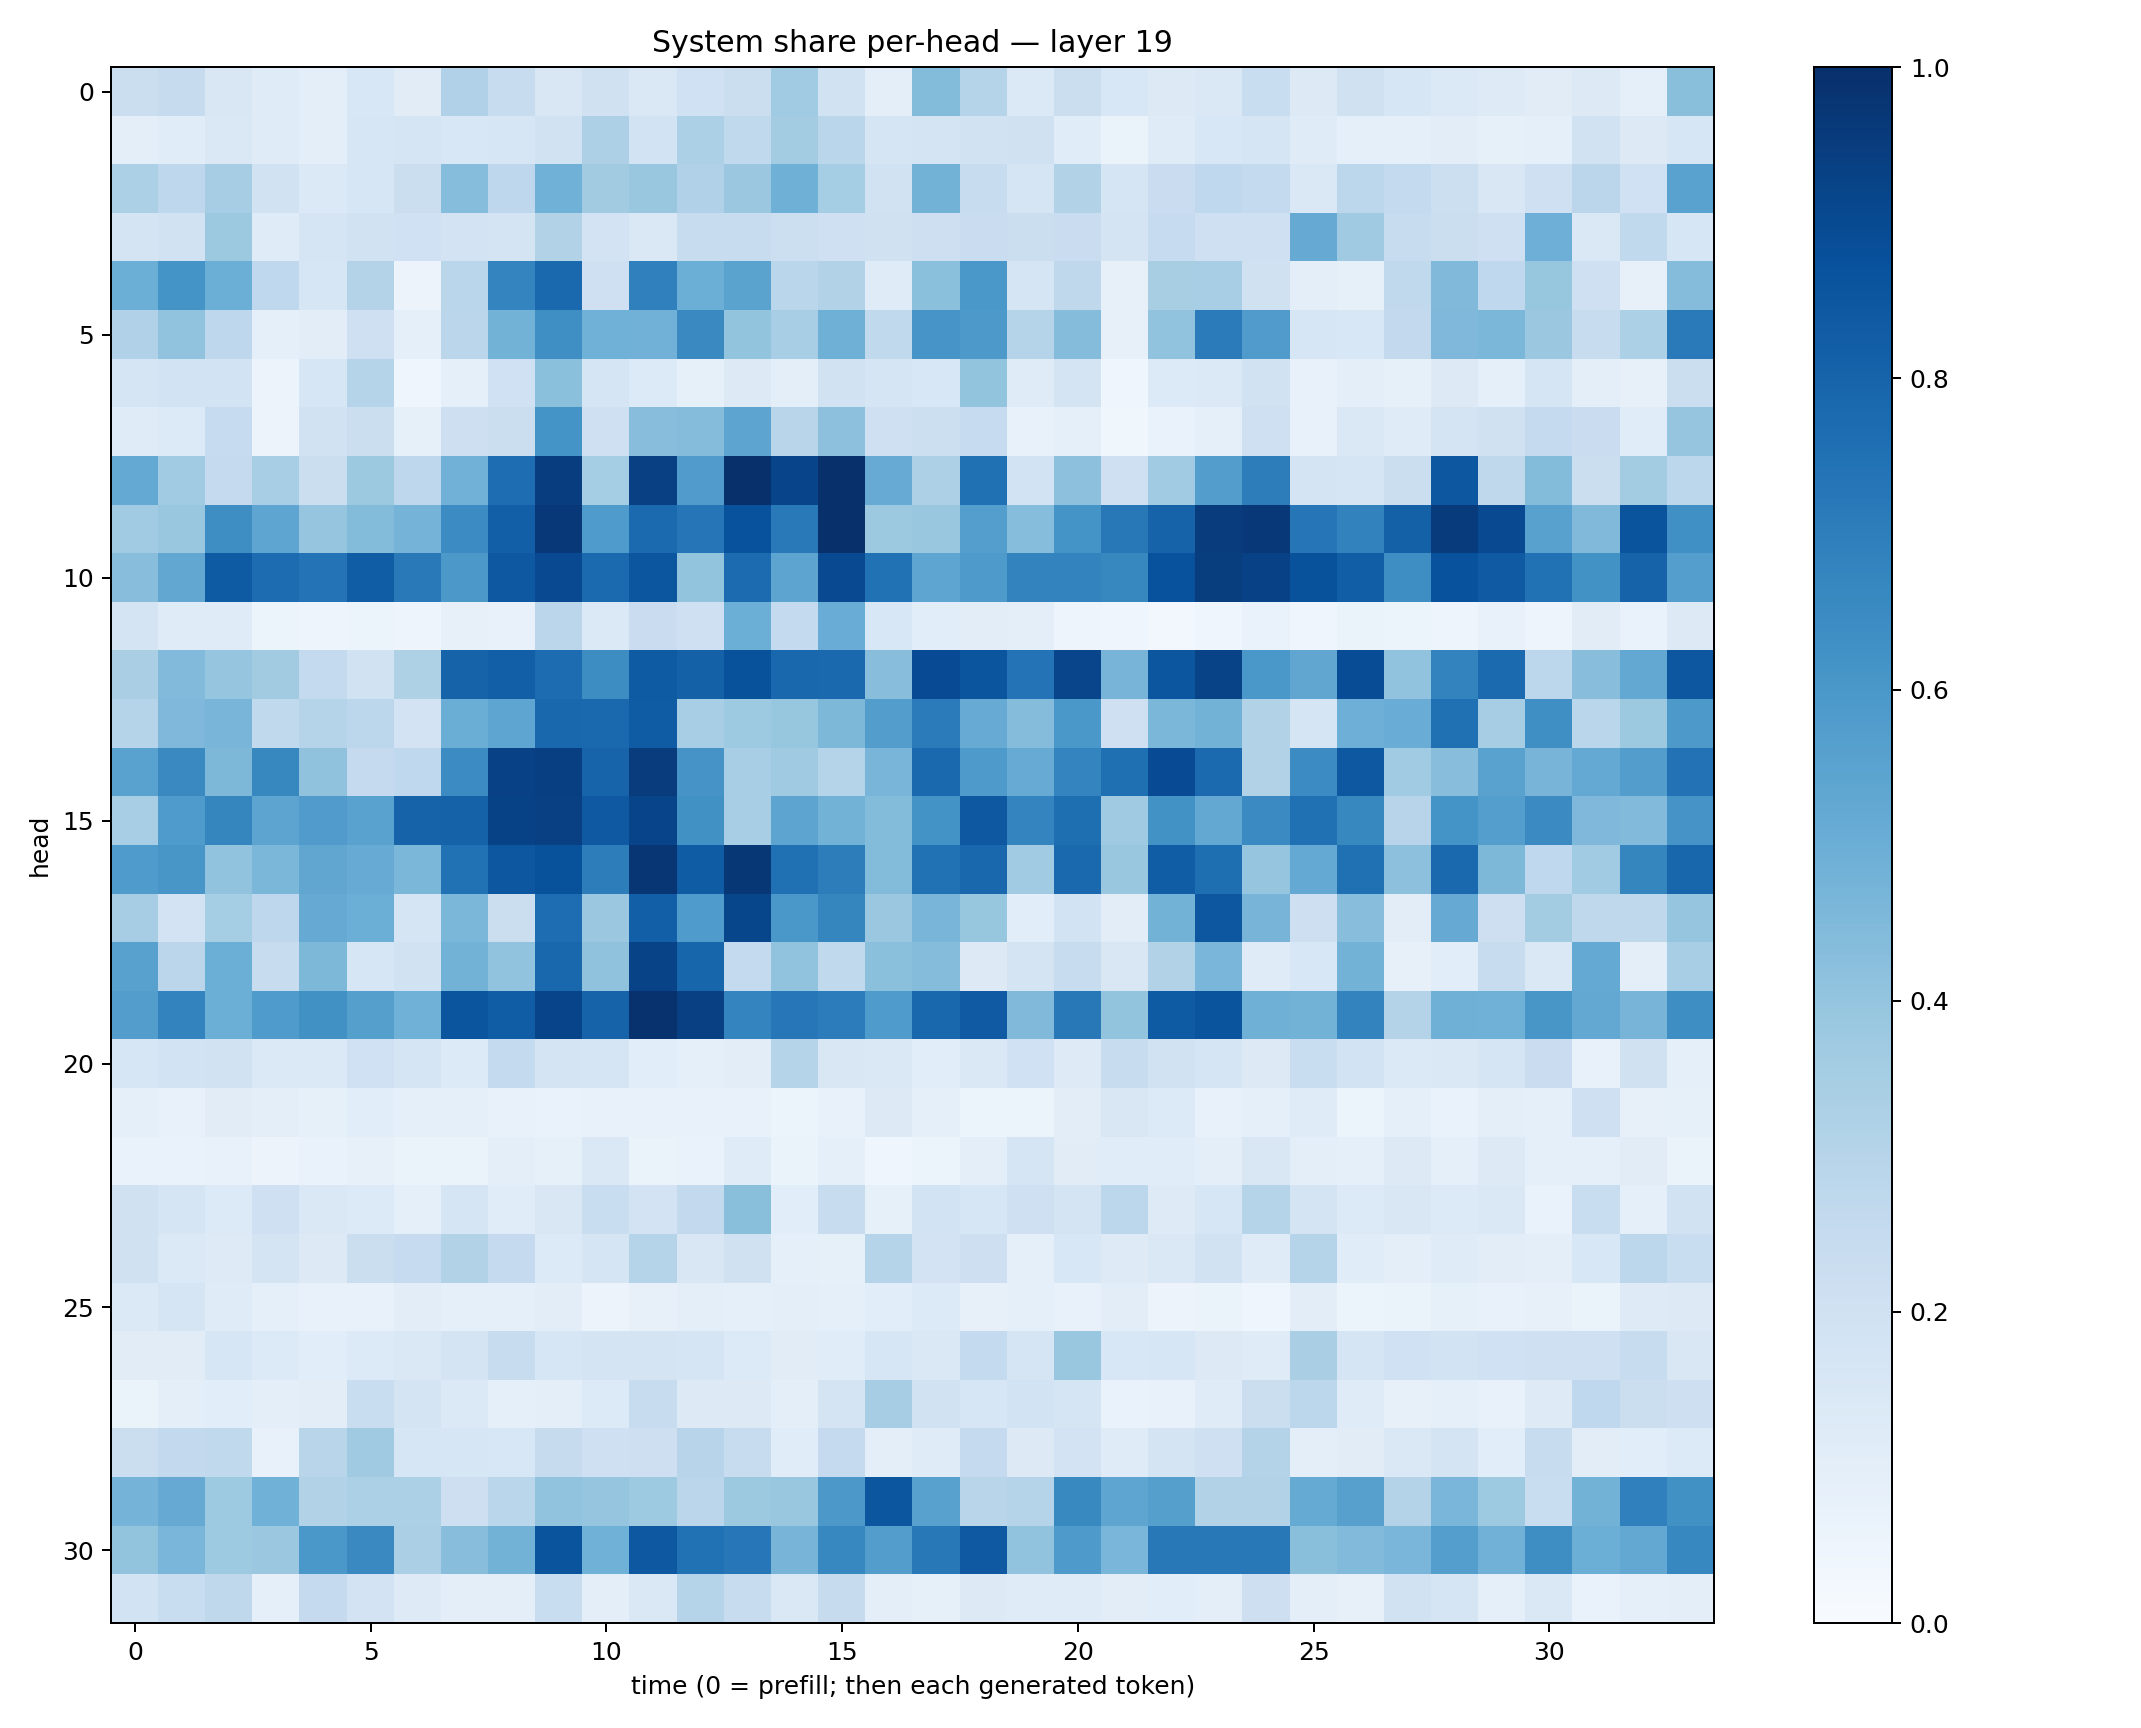

Data behind this chart, as committed beside it:
0.21964431, 0.24455369, 0.1509475, 0.12016667, 0.09657378, 0.15359895, 0.111635596, 0.31765747, 0.2399139, 0.1499343, 0.1975322, 0.1410689, 0.19936624, 0.21951869, 0.36634415, 0.1902793, 0.09388825, 0.44059095, 0.30274284, 0.14033927, 0.22258751, 0.15490016, 0.13144942, 0.14773782
0.1015, 0.116, 0.1411, 0.1198, 0.1007, 0.1639, 0.1683, 0.1533, 0.1614, 0.1932, 0.3247, 0.1866, 0.3309, 0.2647, 0.3591, 0.2868, 0.1654, 0.1793, 0.188, 0.1966, 0.1162, 0.0643, 0.1209, 0.1546
0.3304, 0.2746, 0.3489, 0.1902, 0.1386, 0.1629, 0.2188, 0.4311, 0.2746, 0.4868, 0.3625, 0.385, 0.3195, 0.3825, 0.4883, 0.3546, 0.1937, 0.477, 0.2365, 0.1668, 0.3158, 0.1699, 0.2279, 0.2661
0.1749, 0.194, 0.3784, 0.1189, 0.1667, 0.1951, 0.2029, 0.1825, 0.1734, 0.3133, 0.1813, 0.1479, 0.2422, 0.2421, 0.2156, 0.2072, 0.198, 0.2122, 0.2275, 0.2224, 0.227, 0.1725, 0.2496, 0.2044
0.4979, 0.6142, 0.4998, 0.2682, 0.1583, 0.3083, 0.05596, 0.2868, 0.6724, 0.7804, 0.2107, 0.6897, 0.4976, 0.5484, 0.2888, 0.3117, 0.1207, 0.4192, 0.6013, 0.1658, 0.2723, 0.07896, 0.3407, 0.3451
0.3192, 0.4043, 0.2762, 0.09355, 0.1031, 0.2043, 0.0884, 0.2821, 0.4782, 0.6338, 0.4877, 0.4829, 0.6558, 0.3996, 0.347, 0.4885, 0.2651, 0.6056, 0.5928, 0.3016, 0.4361, 0.08012, 0.4055, 0.7102
0.1661, 0.1839, 0.1872, 0.05847, 0.1623, 0.3041, 0.03955, 0.08638, 0.2021, 0.4186, 0.1645, 0.134, 0.08311, 0.1293, 0.09977, 0.1925, 0.1643, 0.1542, 0.4016, 0.1202, 0.1753, 0.04035, 0.1342, 0.1387
0.1176, 0.1347, 0.2479, 0.05581, 0.1936, 0.2247, 0.08215, 0.2125, 0.224, 0.6172, 0.2056, 0.4291, 0.4364, 0.5401, 0.2896, 0.4157, 0.2109, 0.2182, 0.2481, 0.07177, 0.09082, 0.03745, 0.06906, 0.09272
0.5203, 0.3638, 0.2527, 0.3453, 0.2213, 0.3769, 0.2772, 0.4812, 0.7629, 0.9418, 0.3547, 0.9342, 0.5803, 0.997, 0.9186, 0.9977, 0.5102, 0.3254, 0.7521, 0.1872, 0.4173, 0.2052, 0.3664, 0.5734
0.3656, 0.3865, 0.6372, 0.5362, 0.3979, 0.4394, 0.4747, 0.6457, 0.8192, 0.9655, 0.5841, 0.7771, 0.7328, 0.8714, 0.7156, 0.9961, 0.3781, 0.3867, 0.5688, 0.4322, 0.6136, 0.7205, 0.8019, 0.9522
0.4282, 0.5286, 0.8351, 0.7685, 0.7395, 0.8275, 0.7168, 0.5962, 0.8467, 0.9021, 0.7747, 0.8543, 0.3992, 0.7728, 0.5428, 0.8993, 0.7467, 0.5367, 0.5885, 0.6783, 0.6783, 0.6639, 0.8732, 0.9483
0.1721, 0.1175, 0.1187, 0.06091, 0.04748, 0.06227, 0.04716, 0.08079, 0.07244, 0.2825, 0.1381, 0.2277, 0.204, 0.4992, 0.2576, 0.5068, 0.1556, 0.1064, 0.1019, 0.09798, 0.04799, 0.04151, 0.02645, 0.0401
0.338, 0.4434, 0.3977, 0.3632, 0.255, 0.1918, 0.3211, 0.8009, 0.8173, 0.7658, 0.6436, 0.8331, 0.812, 0.8693, 0.7866, 0.7829, 0.4265, 0.8909, 0.8582, 0.7412, 0.9152, 0.4726, 0.8528, 0.9251
0.3039, 0.4518, 0.4671, 0.2646, 0.3028, 0.2809, 0.1799, 0.5018, 0.5352, 0.7868, 0.7825, 0.8288, 0.3456, 0.3746, 0.3908, 0.4544, 0.5735, 0.7093, 0.511, 0.4348, 0.5984, 0.204, 0.458, 0.4774
0.5529, 0.6545, 0.4559, 0.6635, 0.4077, 0.2537, 0.2658, 0.6468, 0.9298, 0.9392, 0.7975, 0.9528, 0.6117, 0.3464, 0.3684, 0.297, 0.4652, 0.7839, 0.588, 0.5105, 0.6743, 0.7544, 0.8945, 0.774
0.3444, 0.5836, 0.6681, 0.5417, 0.5811, 0.5518, 0.8038, 0.8049, 0.9296, 0.9349, 0.8423, 0.9185, 0.6278, 0.3466, 0.5411, 0.4776, 0.439, 0.6201, 0.8456, 0.6726, 0.7595, 0.3705, 0.6236, 0.5261
0.5835, 0.6046, 0.405, 0.4575, 0.5315, 0.5108, 0.4586, 0.7486, 0.8488, 0.8672, 0.7001, 0.9742, 0.8314, 0.9724, 0.7505, 0.7026, 0.4385, 0.7495, 0.7868, 0.3661, 0.7811, 0.3858, 0.8263, 0.7585
0.3494, 0.1834, 0.3516, 0.276, 0.513, 0.4989, 0.1709, 0.4586, 0.2265, 0.764, 0.3795, 0.8168, 0.583, 0.9104, 0.6001, 0.6713, 0.3818, 0.4651, 0.3943, 0.106, 0.1847, 0.1016, 0.4793, 0.8479
0.556, 0.2822, 0.4968, 0.238, 0.4542, 0.1566, 0.1877, 0.479, 0.4058, 0.786, 0.4065, 0.9223, 0.7947, 0.2576, 0.4034, 0.2642, 0.4208, 0.4348, 0.1252, 0.1771, 0.2357, 0.149, 0.3162, 0.4633
0.5711, 0.6796, 0.4983, 0.585, 0.6266, 0.566, 0.4879, 0.8582, 0.8245, 0.9193, 0.8018, 0.9886, 0.9361, 0.6728, 0.7262, 0.7041, 0.5846, 0.7885, 0.8388, 0.4466, 0.7224, 0.4021, 0.8332, 0.8619
0.1618, 0.1853, 0.1914, 0.1382, 0.1368, 0.2006, 0.1641, 0.134, 0.2578, 0.1752, 0.1718, 0.1093, 0.09368, 0.1035, 0.3037, 0.1492, 0.1483, 0.1068, 0.1423, 0.2016, 0.1214, 0.2403, 0.1892, 0.166
0.08618, 0.07568, 0.1098, 0.09637, 0.0854, 0.106, 0.08653, 0.09154, 0.07044, 0.06668, 0.07733, 0.07285, 0.0763, 0.07719, 0.05243, 0.07534, 0.1294, 0.08902, 0.05897, 0.05923, 0.1044, 0.152, 0.134, 0.07307
0.06929, 0.06785, 0.0781, 0.05672, 0.06973, 0.08005, 0.06401, 0.06451, 0.0992, 0.08412, 0.1437, 0.06368, 0.06806, 0.1201, 0.06578, 0.09026, 0.0435, 0.05257, 0.09562, 0.1697, 0.1107, 0.1138, 0.1141, 0.101
0.1964, 0.1718, 0.1328, 0.2041, 0.1424, 0.1347, 0.09161, 0.1663, 0.1149, 0.1513, 0.233, 0.1827, 0.2588, 0.4246, 0.1062, 0.2367, 0.0826, 0.1866, 0.1572, 0.2094, 0.1789, 0.2782, 0.1221, 0.163
0.1959, 0.1369, 0.123, 0.1762, 0.13, 0.2205, 0.2485, 0.3139, 0.2521, 0.133, 0.1654, 0.2976, 0.1518, 0.1962, 0.09259, 0.08223, 0.2971, 0.1835, 0.2145, 0.0913, 0.1553, 0.1239, 0.1421, 0.1915
0.1369, 0.1687, 0.1175, 0.09154, 0.07684, 0.077, 0.1051, 0.09127, 0.08843, 0.1043, 0.0556, 0.08009, 0.1004, 0.08937, 0.09491, 0.09159, 0.1058, 0.1339, 0.08137, 0.08669, 0.07781, 0.1052, 0.0576, 0.06318
0.1126, 0.1101, 0.1639, 0.135, 0.1065, 0.1331, 0.1444, 0.1792, 0.2416, 0.1621, 0.1737, 0.1774, 0.1651, 0.1361, 0.1117, 0.1166, 0.1577, 0.1432, 0.2554, 0.1652, 0.383, 0.1553, 0.1579, 0.1327
0.06412, 0.09684, 0.1072, 0.09438, 0.1035, 0.2315, 0.1749, 0.1371, 0.09346, 0.09673, 0.1348, 0.2393, 0.1303, 0.1309, 0.1016, 0.1768, 0.3504, 0.1939, 0.1627, 0.186, 0.1689, 0.06702, 0.07712, 0.1204
0.2232, 0.2612, 0.2632, 0.07809, 0.2925, 0.3703, 0.1598, 0.1605, 0.1548, 0.2445, 0.2043, 0.2136, 0.2951, 0.2358, 0.1156, 0.2513, 0.1, 0.1191, 0.2512, 0.1305, 0.1806, 0.1207, 0.1763, 0.2067
0.4759, 0.5126, 0.3724, 0.4875, 0.3103, 0.3302, 0.3285, 0.2119, 0.2878, 0.406, 0.3953, 0.3744, 0.2846, 0.377, 0.3866, 0.5975, 0.8543, 0.5579, 0.2912, 0.3008, 0.6579, 0.5358, 0.5628, 0.3138
0.4014, 0.4629, 0.3722, 0.3819, 0.5986, 0.6554, 0.3329, 0.4285, 0.4803, 0.8595, 0.4874, 0.8441, 0.7476, 0.7241, 0.4715, 0.6669, 0.5734, 0.7201, 0.8424, 0.4042, 0.5866, 0.4635, 0.722, 0.7213
0.184, 0.2327, 0.2704, 0.08786, 0.25, 0.1811, 0.1217, 0.09905, 0.09959, 0.2341, 0.1007, 0.1411, 0.3014, 0.2411, 0.1468, 0.2444, 0.0987, 0.08531, 0.1292, 0.1182, 0.1194, 0.1017, 0.1081, 0.09979
